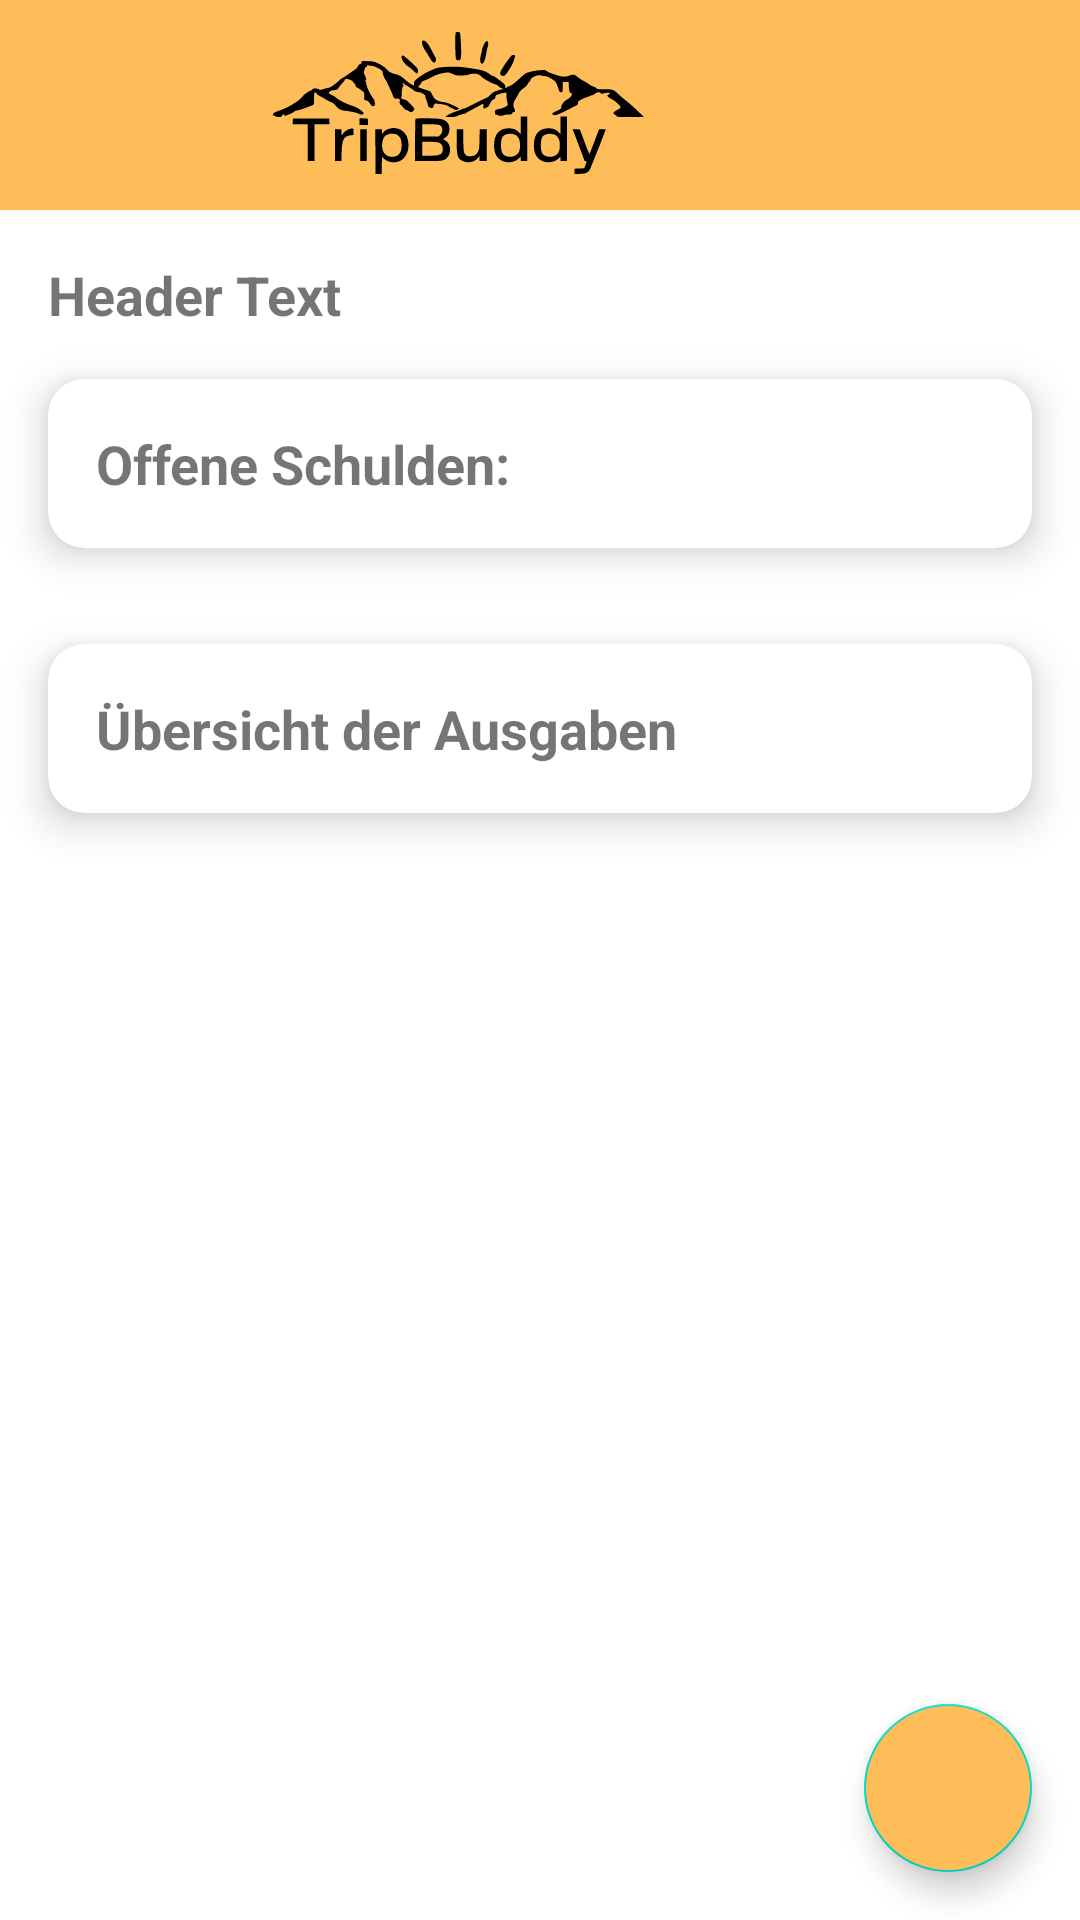

Here is an Android app screen rendered from its layout file. Give the layout XML and the strings, colors and styles it references.
<!-- AndroidManifest.xml: application theme Theme.TravelCostApp -->
<!-- res/layout/trip_detail_screen.xml -->
<?xml version="1.0" encoding="utf-8"?>
<RelativeLayout
    xmlns:android="http://schemas.android.com/apk/res/android"
    xmlns:app="http://schemas.android.com/apk/res-auto"
    android:layout_width="match_parent"
    android:layout_height="match_parent">

    <androidx.appcompat.widget.Toolbar
        android:id="@+id/toolbar"
        android:layout_width="match_parent"
        android:layout_height="70dp"
        android:background="@color/colorPrimary"
        app:contentInsetStart="0dp"
        app:popupTheme="@style/ThemeOverlay.AppCompat.Light">

        <ImageView
            android:layout_width="match_parent"
            android:layout_height="match_parent"
            android:layout_gravity="start"
            android:layout_marginEnd="?android:attr/actionBarSize"
            android:adjustViewBounds="true"
            android:gravity="center"
            android:scaleType="centerInside"
            android:scaleX="1"
            android:scaleY="1"
            android:src="@drawable/logo" />
    </androidx.appcompat.widget.Toolbar>

    <LinearLayout
        android:id="@+id/headerView"
        android:layout_width="match_parent"
        android:layout_height="wrap_content"
        android:layout_below="@id/toolbar"
        android:orientation="vertical"
        android:paddingStart="16dp"
        android:paddingTop="16dp">

        <TextView
            android:id="@+id/headline"
            android:layout_width="wrap_content"
            android:layout_height="wrap_content"
            android:text="Header Text"
            android:textSize="18sp"
            android:textStyle="bold" />
    </LinearLayout>

    <androidx.cardview.widget.CardView
        android:id="@+id/firstContainer"
        android:layout_width="match_parent"
        android:layout_height="wrap_content"
        android:layout_below="@id/headerView"
        android:layout_margin="16dp"
        android:background="#C0C0C0"
        app:cardCornerRadius="12dp"
        app:cardElevation="8dp">

        <LinearLayout
            android:layout_width="match_parent"
            android:layout_height="wrap_content"
            android:orientation="vertical">

            <TextView
                android:id="@+id/subHeadline"
                android:layout_width="wrap_content"
                android:layout_height="wrap_content"
                android:padding="16dp"
                android:text="Offene Schulden: "
                android:textSize="18sp"
                android:textStyle="bold" />

            <ListView
                android:id="@+id/listViewExpenses"
                android:layout_width="match_parent"
                android:layout_height="wrap_content"
                android:divider="@android:color/transparent"
                android:dividerHeight="1dp" />

        </LinearLayout>

    </androidx.cardview.widget.CardView>

    <androidx.cardview.widget.CardView
        android:id="@+id/secondContainer"
        android:layout_width="match_parent"
        android:layout_height="wrap_content"
        android:layout_below="@id/firstContainer"
        android:layout_margin="16dp"
        android:background="#C0C0C0"
        app:cardCornerRadius="12dp"
        app:cardElevation="8dp">

        <LinearLayout
            android:layout_width="match_parent"
            android:layout_height="wrap_content"
            android:orientation="vertical">

            <TextView
                android:id="@+id/headline2"
                android:layout_width="wrap_content"
                android:layout_height="wrap_content"
                android:padding="16dp"
                android:text="Übersicht der Ausgaben"
                android:textSize="18sp"
                android:textStyle="bold" />

            <ListView
                android:id="@+id/listViewAllExpenses"
                android:layout_width="match_parent"
                android:layout_height="wrap_content"
                android:divider="@android:color/transparent"
                android:dividerHeight="1dp" />

        </LinearLayout>

    </androidx.cardview.widget.CardView>

    <com.google.android.material.floatingactionbutton.FloatingActionButton
        android:id="@+id/fabAdd"
        android:layout_width="wrap_content"
        android:layout_height="wrap_content"
        android:layout_alignParentEnd="true"
        android:layout_alignParentBottom="true"
        android:layout_margin="16dp"
        android:src="@drawable/add"
        android:backgroundTint="@color/colorPrimary"
        android:elevation="6dp" />

</RelativeLayout>
<!-- resources referenced by this layout -->
<resources>
  <color name="colorPrimary">#FFBD59</color>
  <!-- drawable logo: vector/xml drawable (drawable, 11644 chars, omitted) -->
  <style name="Theme.TravelCostApp" parent="Theme.MaterialComponents.DayNight.DarkActionBar">
          
          <item name="colorPrimary">@color/purple_500</item>
          <item name="colorPrimaryVariant">@color/purple_700</item>
          <item name="colorOnPrimary">@color/white</item>
          
          <item name="colorSecondary">@color/teal_200</item>
          <item name="colorSecondaryVariant">@color/teal_700</item>
          <item name="colorOnSecondary">@color/black</item>
          
          <item name="android:statusBarColor">?attr/colorPrimaryVariant</item>
          
      </style>
  <color name="purple_500">#FF6200EE</color>
  <color name="purple_700">#FF3700B3</color>
  <color name="white">#FFFFFFFF</color>
  <color name="teal_200">#FF03DAC5</color>
  <color name="teal_700">#FF018786</color>
  <color name="black">#FF000000</color>
</resources>
